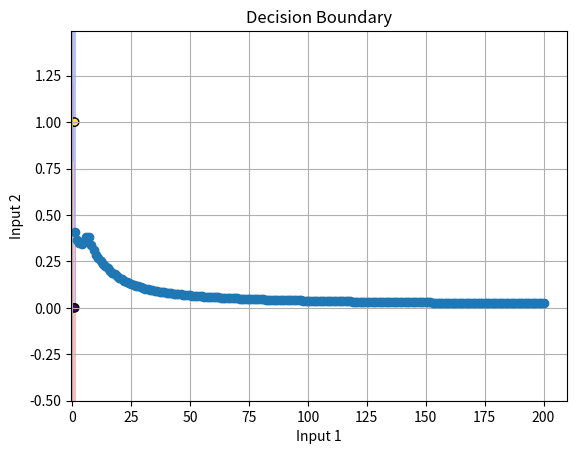
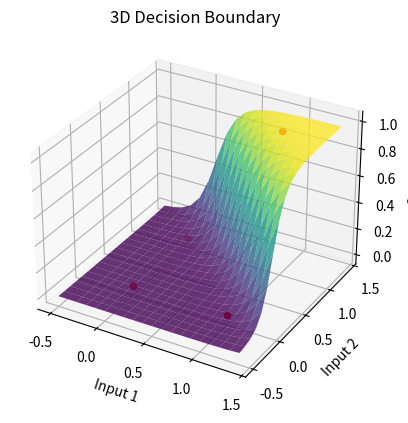

The matplotlib source for these figures, in order:
# main.pyのコードの実験用
# 重みの初期値を固定して実験しやすくした
# XORはパラメーター数が違うため削除

# sigmoidの計算は元コードより、一般的な形と少し違いました。-2/u0 って何でしょうかね?
import math
import random
import matplotlib.pyplot as plt
import numpy as np
from mpl_toolkits.mplot3d import Axes3D  # 3Dプロット用

def sigmoid(x, u0=0.4):
    return 1 / (1 + math.exp(-2 * x / u0))

def sigmoid_derivative(x):
    return sigmoid(x) * (1 - sigmoid(x))

class Neuron:
    def __init__(
        self,
        in_neurons: list["Neuron"],  # 入力ニューロンのリスト
        ntype: str,                  # ニューロンのタイプ: "p"はポジティブ、"n"はネガティブ
        round_weight,
        alpha: float = 0.8,          # 学習率 (多分)
        activation=sigmoid,          # 活性化関数
        activation_derivative=sigmoid_derivative,  # 活性化関数の微分
    ) -> None:
        self.ntype = ntype
        self.alpha = alpha
        self.activation = activation
        self.activation_derivative = activation_derivative

        # --- init weights
        # 0～1の乱数で初期化                                                                                                                          
        # 接続の種類で符号を変える: pp+ pn- np- nn+
        self.weights = []
        if round_weight:
            self.weights = round_weight
        else:
            for n in in_neurons:
                if ntype == "p":
                    if n.ntype == "p":
                        ope = 1
                    else:
                        ope = -1
                else:
                    if n.ntype == "p":
                        ope = -1
                    else:
                        ope = 1
                self.weights.append(round(random.random() * ope, 2))

        print("self.weights", self.weights)
        # --- operator
        # 元のowに相当、ここの符号はよくわからなかったので元コードをそのまま再現
        self.operator = 1 if ntype == "p" else -1
        self.weights_operator = [n.operator for n in in_neurons]

        # --- update index
        # 入力元が+ならupper時に学習
        # 入力元が-ならlower時に学習
        self.upper_idx_list = []
        self.lower_idx_list = []
        for i, n in enumerate(in_neurons):
            if n.ntype == "p":
                self.upper_idx_list.append(i)
            else:
                self.lower_idx_list.append(i)

    def forward(self, x):
        # 順方向の計算は既存と同じ
        assert len(self.weights) == len(x)
        y = [x[i] * self.weights[i] for i in range(len(self.weights))]
        y = sum(y)
        self.prev_in = x   # update用に一時保存
        self.prev_out = y  # update用に一時保存
        y = self.activation(y)
        return y

    def update_weight(self, delta_out, direct: str):
        # 誤差拡散による学習、逆伝搬というと怒られそう（笑）

        # f'(o)
        # 元コードではsigmoidを通した後の値を保存して利用することで少し軽量化している
        grad = self.activation_derivative(abs(self.prev_out))

        if direct == "upper":
            indices = self.upper_idx_list
        else:
            indices = self.lower_idx_list

        for idx in indices:
            delta = self.alpha * self.prev_in[idx]
            delta *= grad
            delta *= delta_out * self.operator * self.weights_operator[idx]
            self.weights[idx] += delta

    def __str__(self):
        return f"Neuron(type={self.ntype}, weights={self.weights})"

class ThreeLayerModel:
    def __init__(
        self,
        input_num: int,
        hidden_num: int,
        alpha: float = 0.8, # 学習率
        beta: float = 0.8, # bias
    ) -> None:
        self.beta = beta

        # 元コード上は [hd+, hd-] とprintされるもの
        # 多分bias?
        self.hd_p = Neuron([], "p", round_weight=[])
        self.hd_n = Neuron([], "n", round_weight=[])

        # input
        # 入力はpとnそれぞれを作成
        self.inputs: list[Neuron] = []  # inputsを属性として保存
        for i in range(input_num):
            self.inputs.append(Neuron([], "p", round_weight=[]))
            self.inputs.append(Neuron([], "n", round_weight=[]))

        # hidden
        # 入力は、[hd+, hd-, in1+, in1-, in2+, in2-, ...]
        self.hidden_neurons: list[Neuron] = []
        for i in range(hidden_num):
            self.hidden_neurons.append(
                Neuron(
                    [self.hd_p, self.hd_n] + self.inputs,
                    ntype=("p" if i % 2 == 1 else "n"),  # 元コードに合わせて-から作成
                    alpha=alpha,
                    round_weight=[-0.25, 0.42, -0.2, 0.38, -0.25, 0.34],
                )
            )

        # output
        # 入力は [hd+, hd-, h1-, h2+, h3-, ...]
        self.out_neuron = Neuron([self.hd_p, self.hd_n] + self.hidden_neurons, "p", alpha=alpha, round_weight=[0.74, -0.37, -0.59])

    def forward(self, inputs):
        # 入力用の配列を作成、入力をp用とn用に複製
        x = []
        for n in inputs:
            x.append(n)  # p
            x.append(n)  # n

        # hidden layerのforward
        # 入力に [hd+, hd-] も追加
        x = [h.forward([self.beta, self.beta] + x) for h in self.hidden_neurons]

        # out layer forward
        # 入力に [hd+, hd-] も追加
        x = self.out_neuron.forward([self.beta, self.beta] + x)

        return x

    def train(self, inputs, target):
        x = self.forward(inputs)

        # --- update(ED)
        # 差分を取得し、更新方向を見る
        diff = target - x
        if diff > 0:
            direct = "upper"
        else:
            direct = "lower"
            diff = -diff
        
        # 各ニューロンを更新
        # 中間層から更新しても良いし、出力層から更新しても良い

        # 中間層
        for h in self.hidden_neurons:
            h.update_weight(diff, direct)

        # 出力層
        self.out_neuron.update_weight(diff, direct)

        return diff
    

def plot_decision_boundary(model: ThreeLayerModel, dataset: list[list[float]]):
    # 決定境界をプロットするための関数
    x_min, x_max = -0.5, 1.5
    y_min, y_max = -0.5, 1.5
    h = 0.01  # ステップサイズ

    xx, yy = np.meshgrid(np.arange(x_min, x_max, h), np.arange(y_min, y_max, h))
    Z = np.array([model.forward([x, y]) for x, y in zip(xx.ravel(), yy.ravel())])
    Z = Z.reshape(xx.shape)

    plt.contourf(xx, yy, Z, levels=[-0.1, 0.5, 1.1], colors=['#FFAAAA', '#AAAAFF'], alpha=0.8)
    plt.scatter([x[0] for x in dataset], [x[1] for x in dataset], c=[x[2] for x in dataset], edgecolors='k', marker='o')
    plt.title('Decision Boundary')
    plt.xlabel('Input 1')
    plt.ylabel('Input 2')
    plt.grid(True)
    plt.show()

    # 3Dで決定境界をプロットするための関数
    x_min, x_max = -0.5, 1.5
    y_min, y_max = -0.5, 1.5
    h = 0.1  # ステップサイズ

    xx, yy = np.meshgrid(np.arange(x_min, x_max, h), np.arange(y_min, y_max, h))
    Z = np.array([model.forward([x, y]) for x, y in zip(xx.ravel(), yy.ravel())])
    Z = Z.reshape(xx.shape)

    fig = plt.figure()
    ax = fig.add_subplot(111, projection='3d')
    ax.plot_surface(xx, yy, Z, cmap='viridis', alpha=0.8)
    ax.scatter([x[0] for x in dataset], [x[1] for x in dataset], [x[2] for x in dataset], c='r', marker='o')
    ax.set_title('3D Decision Boundary')
    ax.set_xlabel('Input 1')
    ax.set_ylabel('Input 2')
    ax.set_zlabel('Output')
    plt.show()

def main_and():
    model = ThreeLayerModel(2, hidden_num=1)

    # --- train loop
    dataset = [
        [0, 0, 0.0],
        [1, 0, 0.0],
        [0, 1, 0.0],
        [1, 1, 1.0],
    ]
    total_error = 0
    display_interval = 1  # 誤差を表示する間隔
    error_history = []  # エラー率の履歴を保存するリスト

    # iteration = 200

    # for i in range(iteration):
    #     x1, x2, target = dataset[random.randint(0, len(dataset)) - 1]
    #     metric = model.train([x1, x2], target)
    #     total_error += metric

    #     # --- predict
    #     y = model.forward([x1, x2])
    #     print(f"{i} in[{x1:5.2f},{x2:5.2f}] -> {y:5.2f}, target {target:5.2f}, metric {metric:5.2f}")

    #     # 学習回数に応じて誤差を表示
    #     if (i + 1) % display_interval == 0:
    #         average_error = total_error / display_interval
    #         print(f"Average error after {i + 1} iterations: {average_error:.5f}")
    #         error_history.append(average_error)
    #         total_error = 0  # 誤差をリセット


    iteration = 200
    # ランダム選択を削除し、順番にループする

    for i in range(iteration):
        for x1, x2, target in dataset:
            metric = model.train([x1, x2], target)
            total_error += metric

            # --- predict
            y = model.forward([x1, x2])
            print(f"{i} in[{x1:5.2f},{x2:5.2f}] -> {y:5.2f}, target {target:5.2f}, metric {metric:5.2f}")

        # 学習回数に応じて誤差を表示
        if (i + 1) % display_interval == 0:
            average_error = total_error / (display_interval * len(dataset))  # データセットのサイズで割る
            print(f"Average error after {i + 1} iterations: {average_error:.5f}")
            error_history.append(average_error)
            total_error = 0  # 誤差をリセット

    
    # エラー率の遷移をグラフで表示
    plt.plot(range(display_interval, iteration + 1, display_interval), error_history, marker='o')
    plt.title('Error Rate Transition')
    plt.xlabel('Iteration')
    plt.ylabel('Average Error')
    plt.grid(True)
    plt.show()

    print("--- result ---")
    for x1, x2, target in dataset:
        y = model.forward([x1, x2])
        print(f"[{x1:5.2f},{x2:5.2f}] -> {y:5.2f}, target {target:5.2f}")

    # 決定境界をプロット
    plot_decision_boundary(model, dataset)

    # --- input weights
    print("--- hd weights ---")
    print(model.hd_p)
    print(model.hd_n)

    # --- input weights
    print("--- input weights ---")
    for n in model.inputs:
        print(n)

    print("--- hidden weights ---")
    for n in model.hidden_neurons:
        print(n)
    
    # --- last weights
    print("--- output weights ---")
    print(model.out_neuron)

def main_or():
    model = ThreeLayerModel(2, hidden_num=1)

    # --- train loop
    dataset = [
        [0, 0, 0.0],
        [1, 0, 1.0],
        [0, 1, 1.0],
        [1, 1, 1.0],
    ]
    total_error = 0
    display_interval = 1  # 誤差を表示する間隔
    error_history = []  # エラー率の履歴を保存するリスト

    iteration = 200

    for i in range(iteration):
        x1, x2, target = dataset[random.randint(0, len(dataset)) - 1]
        metric = model.train([x1, x2], target)
        total_error += metric

        # --- predict
        y = model.forward([x1, x2])
        print(f"{i} in[{x1:5.2f},{x2:5.2f}] -> {y:5.2f}, target {target:5.2f}, metric {metric:5.2f}")

        # 学習回数に応じて誤差を表示
        if (i + 1) % display_interval == 0:
            average_error = total_error / display_interval
            print(f"Average error after {i + 1} iterations: {average_error:.5f}")
            error_history.append(average_error)
            total_error = 0  # 誤差をリセット

    # エラー率の遷移をグラフで表示
    plt.plot(range(display_interval, iteration + 1, display_interval), error_history, marker='o')
    plt.title('Error Rate Transition')
    plt.xlabel('Iteration')
    plt.ylabel('Average Error')
    plt.grid(True)
    plt.show()

    print("--- result ---")
    for x1, x2, target in dataset:
        y = model.forward([x1, x2])
        print(f"[{x1:5.2f},{x2:5.2f}] -> {y:5.2f}, target {target:5.2f}")


    # --- input weights
    print("--- hd weights ---")
    print(model.hd_p)
    print(model.hd_n)

    # --- input weights
    print("--- input weights ---")
    for n in model.inputs:
        print(n)

    print("--- hidden weights ---")
    for n in model.hidden_neurons:
        print(n)
    
    # --- last weights
    print("--- output weights ---")
    print(model.out_neuron)

def main_not():
    model = ThreeLayerModel(2, hidden_num=1)

    # --- train loop
    dataset = [
        [0, 0, 1.0],
        [1, 1, 0.0],
    ]
    total_error = 0
    display_interval = 1  # 誤差を表示する間隔
    error_history = []  # エラー率の履歴を保存するリスト

    iteration = 200

    for i in range(iteration):
        x1, x2, target = dataset[random.randint(0, len(dataset)) - 1]
        metric = model.train([x1, x2], target)
        total_error += metric

        # --- predict
        y = model.forward([x1, x2])
        print(f"{i} in[{x1:5.2f},{x2:5.2f}] -> {y:5.2f}, target {target:5.2f}, metric {metric:5.2f}")

        # 学習回数に応じて誤差を表示
        if (i + 1) % display_interval == 0:
            average_error = total_error / display_interval
            print(f"Average error after {i + 1} iterations: {average_error:.5f}")
            error_history.append(average_error)
            total_error = 0  # 誤差をリセット

    # エラー率の遷移をグラフで表示
    plt.plot(range(display_interval, iteration + 1, display_interval), error_history, marker='o')
    plt.title('Error Rate Transition')
    plt.xlabel('Iteration')
    plt.ylabel('Average Error')
    plt.grid(True)
    plt.show()

    print("--- result ---")
    for x1, x2, target in dataset:
        y = model.forward([x1, x2])
        print(f"[{x1:5.2f},{x2:5.2f}] -> {y:5.2f}, target {target:5.2f}")

    # --- input weights
    print("--- hd weights ---")
    print(model.hd_p)
    print(model.hd_n)

    # --- input weights
    print("--- input weights ---")
    for n in model.inputs:
        print(n)

    print("--- hidden weights ---")
    for n in model.hidden_neurons:
        print(n)
    
    # --- last weights
    print("--- output weights ---")
    print(model.out_neuron)

if __name__ == "__main__":
    main_and()